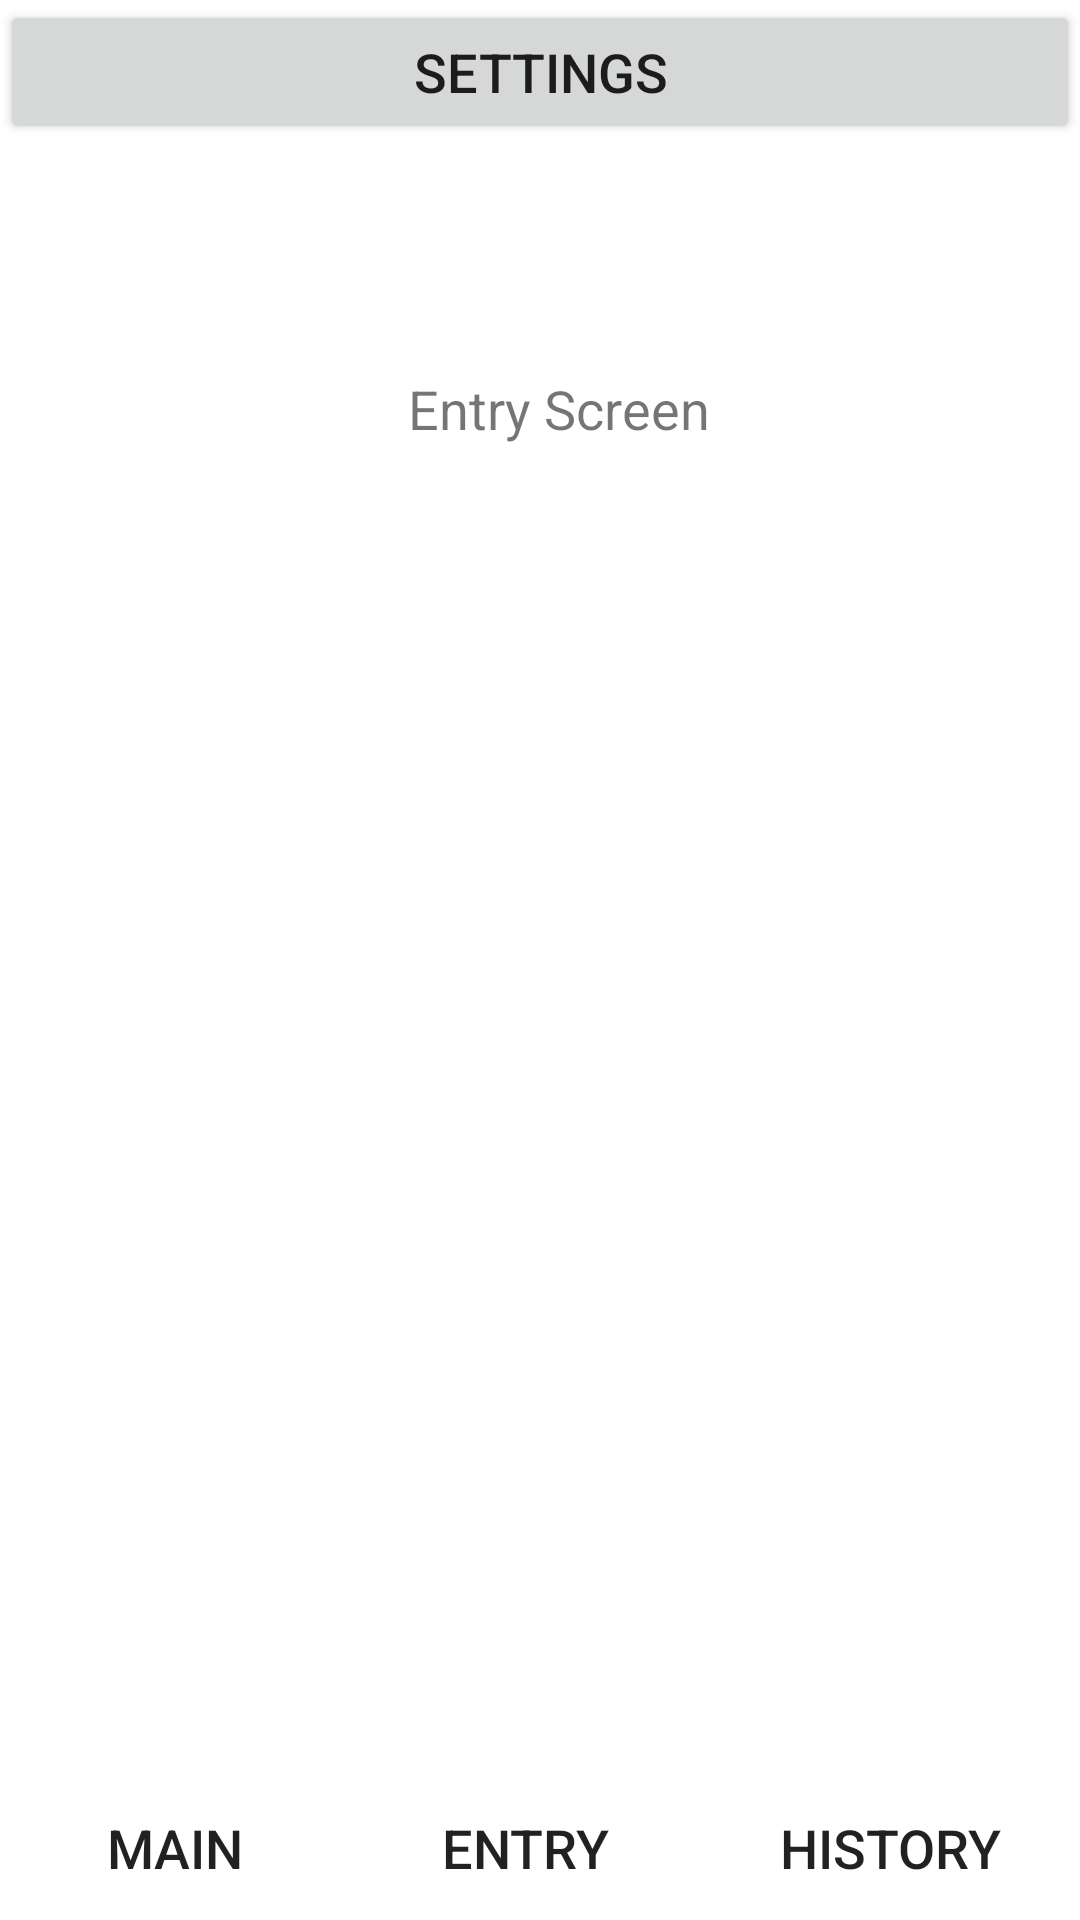

Android layout source for this screen:
<!-- AndroidManifest.xml: application theme Theme.WeightTracker -->
<!-- res/layout/entry_scrn.xml -->
<?xml version="1.0" encoding="utf-8"?>
<androidx.constraintlayout.widget.ConstraintLayout
    xmlns:android="http://schemas.android.com/apk/res/android"
    xmlns:app="http://schemas.android.com/apk/res-auto"
    xmlns:tools="http://schemas.android.com/tools"
    android:layout_width="match_parent"
    android:layout_height="match_parent">

    <LinearLayout
        android:id="@+id/botBar"
        android:layout_width="match_parent"
        android:layout_height="wrap_content"
        android:orientation="horizontal"
        app:layout_constraintBottom_toBottomOf="parent"
        app:layout_constraintEnd_toEndOf="parent"
        app:layout_constraintStart_toStartOf="parent">

        <Button
            android:id="@+id/buttonMain"
            style="@style/Widget.AppCompat.Button.Borderless"
            android:layout_width="wrap_content"
            android:layout_height="wrap_content"
            android:layout_weight="1"
            android:onClick="screenChange"
            android:text="Main" />

        <Button
            android:id="@+id/buttonEntry"
            style="@style/Widget.AppCompat.Button.Borderless"
            android:layout_width="wrap_content"
            android:layout_height="wrap_content"
            android:layout_weight="1"
            android:onClick="screenChange"
            android:text="Entry" />

        <Button
            android:id="@+id/buttonHistory"
            style="@style/Widget.AppCompat.Button.Borderless"
            android:layout_width="wrap_content"
            android:layout_height="wrap_content"
            android:layout_weight="1"
            android:onClick="screenChange"
            android:text="History" />

    </LinearLayout>

    <LinearLayout
        android:id="@+id/topBar"
        android:layout_width="match_parent"
        android:layout_height="wrap_content"
        android:orientation="horizontal"
        app:layout_constraintEnd_toEndOf="parent"
        app:layout_constraintStart_toStartOf="parent"
        app:layout_constraintTop_toTopOf="parent">

        <Button
            android:id="@+id/buttonSett"
            android:layout_width="0dp"
            android:layout_height="wrap_content"
            android:layout_weight="1"
            android:onClick="screenChange"
            android:text="Settings" />
    </LinearLayout>

    <TextView
        android:id="@+id/textView2"
        android:layout_width="wrap_content"
        android:layout_height="wrap_content"
        android:layout_marginStart="136dp"
        android:layout_marginTop="124dp"
        android:text="Entry Screen"
        app:layout_constraintStart_toStartOf="parent"
        app:layout_constraintTop_toTopOf="parent" />


</androidx.constraintlayout.widget.ConstraintLayout>
<!-- resources referenced by this layout -->
<resources>
  <style name="Theme.WeightTracker" parent="Theme.MaterialComponents.Light.NoActionBar">
          
          <item name="colorPrimary">#BBFFDA</item>
          <item name="colorPrimaryVariant">#58CC8C</item>
          <item name="colorOnPrimary">@color/black</item>
          
          <item name="colorSecondary">@color/teal_200</item>
          <item name="colorSecondaryVariant">@color/teal_700</item>
          <item name="colorOnSecondary">@color/black</item>
          
          <item name="android:statusBarColor" tools:targetApi="l">?attr/colorPrimaryVariant</item>
          
          <item name="android:textSize">18dp</item>
      </style>
  <color name="black">#FF000000</color>
  <color name="teal_200">#FF03DAC5</color>
  <color name="teal_700">#FF018786</color>
</resources>
